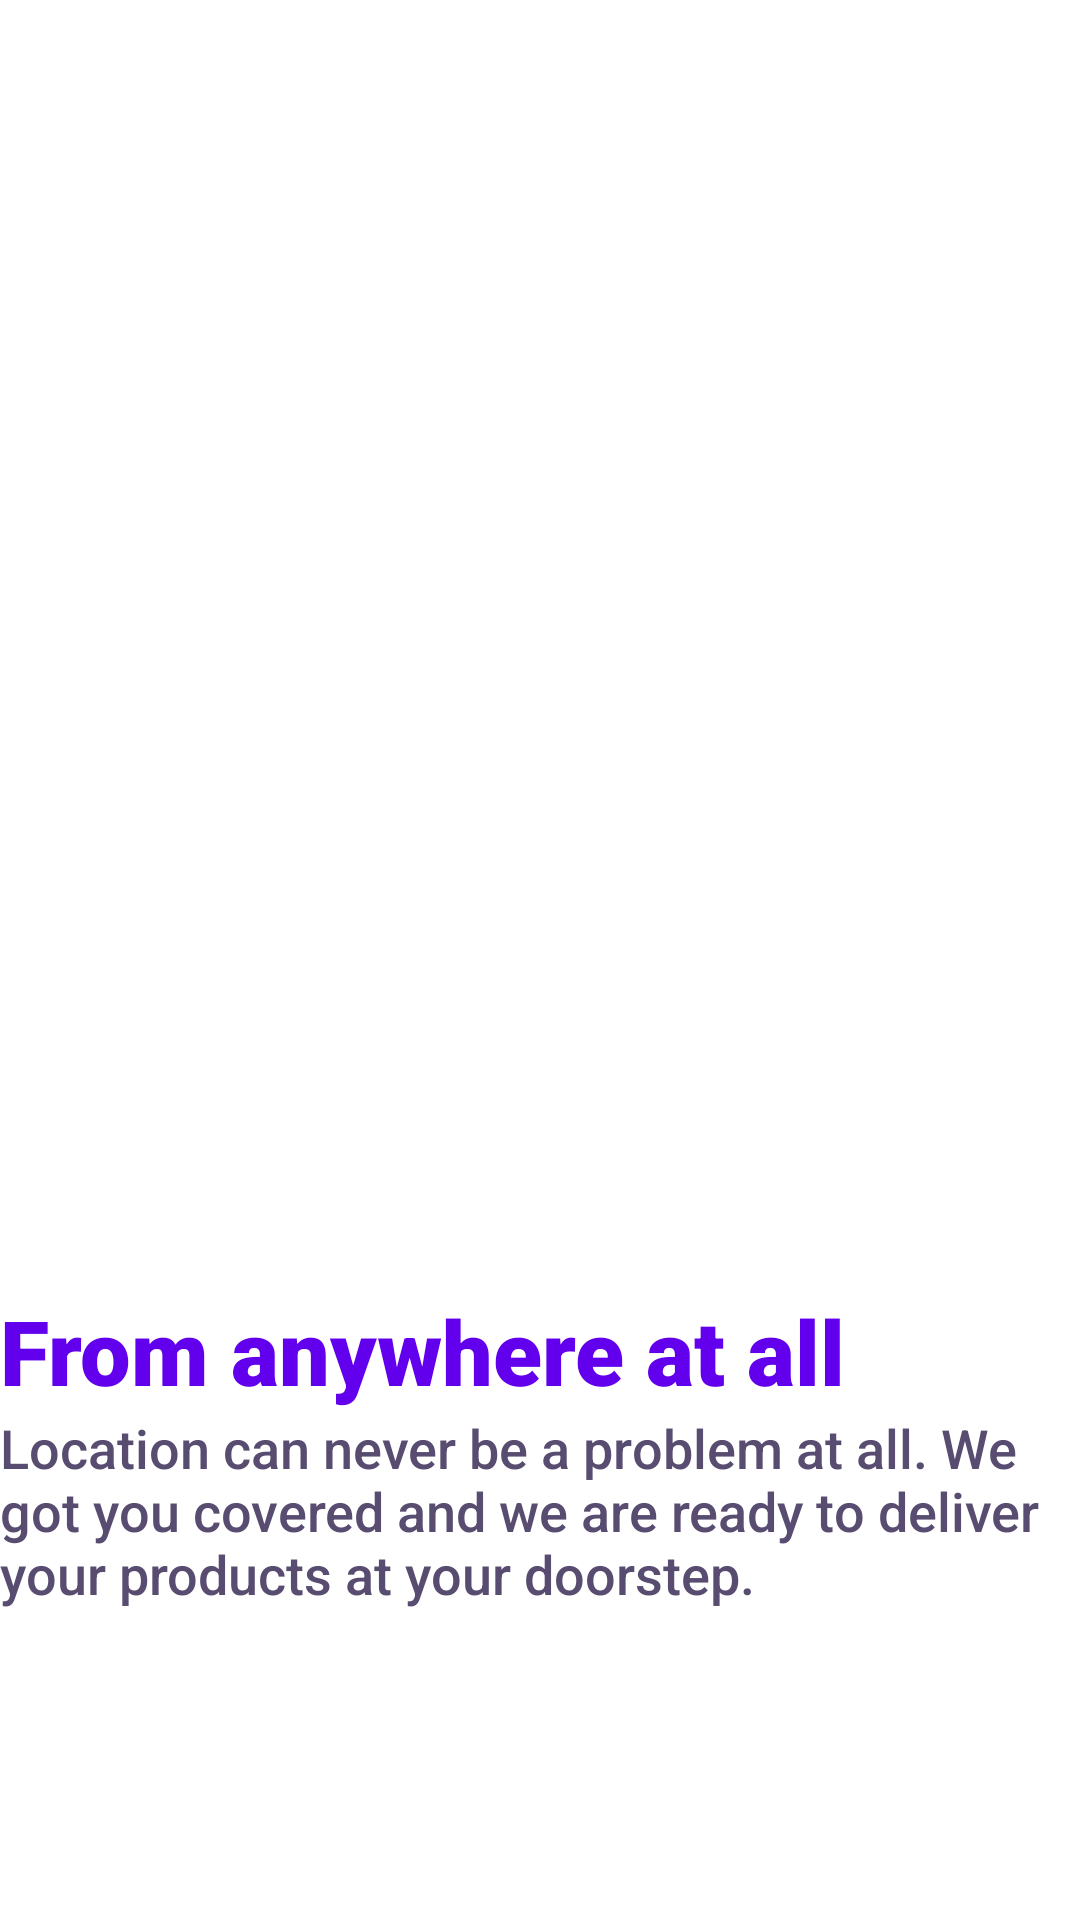

The Android layout XML behind this screen, and the referenced resources:
<!-- AndroidManifest.xml: application theme Theme.Instantbuy -->
<!-- res/layout/slide_2.xml -->
<?xml version="1.0" encoding="utf-8"?>
<androidx.constraintlayout.widget.ConstraintLayout xmlns:android="http://schemas.android.com/apk/res/android"
    android:layout_width="match_parent"
    android:layout_height="match_parent"
    xmlns:app="http://schemas.android.com/apk/res-auto">
    <TextView
        android:id="@+id/slide_2_title"
        android:layout_width="wrap_content"
        android:layout_height="wrap_content"
        android:fontFamily="sans-serif-black"
        android:text="From anywhere at all"
        android:textColor="@color/purple_500"
        android:textSize="30sp"
        app:layout_constraintEnd_toEndOf="parent"
        app:layout_constraintHorizontal_bias="0.0"
        app:layout_constraintStart_toStartOf="parent"
        app:layout_constraintTop_toBottomOf="@+id/second_slide_icon" />
    <ImageView
        android:id="@+id/second_slide_icon"
        android:layout_width="match_parent"
        android:layout_height="430dp"
        android:scaleType="centerCrop"
        android:contentDescription="first slide"
        app:layout_constraintEnd_toEndOf="parent"
        app:layout_constraintStart_toStartOf="parent"
        app:layout_constraintTop_toTopOf="parent"
        app:srcCompat="@drawable/px_women_clothing" />
    <TextView
        android:id="@+id/textView"
        android:layout_width="wrap_content"
        android:layout_height="wrap_content"
        android:fontFamily="sans-serif-medium"
        android:textColor="#584D70"
        android:text="Location can never be a problem at all. We got you covered and we are ready to deliver your products at your doorstep."
        android:textSize="18sp"
        app:layout_constraintEnd_toEndOf="parent"
        app:layout_constraintHorizontal_bias="0.0"
        app:layout_constraintStart_toStartOf="parent"
        app:layout_constraintTop_toBottomOf="@+id/slide_2_title" />

</androidx.constraintlayout.widget.ConstraintLayout>
<!-- resources referenced by this layout -->
<resources>
  <color name="purple_500">#FF6200EE</color>
  <style name="Theme.Instantbuy" parent="Theme.MaterialComponents.DayNight.DarkActionBar">
          
          <item name="colorPrimary">@color/purple_500</item>
          <item name="colorPrimaryVariant">@color/purple_700</item>
          <item name="colorOnPrimary">@color/white</item>
          
          <item name="colorSecondary">@color/teal_200</item>
          <item name="colorSecondaryVariant">@color/teal_700</item>
          <item name="colorOnSecondary">@color/black</item>
          
          <item name="android:statusBarColor" tools:targetApi="l">?attr/colorPrimaryVariant</item>
          
      </style>
  <color name="purple_700">#FF3700B3</color>
  <color name="white">#FFFFFFFF</color>
  <color name="teal_200">#FF03DAC5</color>
  <color name="teal_700">#FF018786</color>
  <color name="black">#FF000000</color>
</resources>
